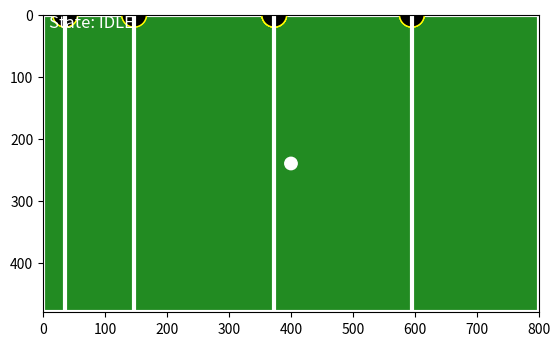

Source code (Python):
import numpy as np
import matplotlib.pyplot as plt
from matplotlib.patches import Circle
from matplotlib.animation import FuncAnimation
import time

# --- Constants ---
table_width, table_height = 800, 480
rod_x_asymptote_pixels = [595, 373, 147, 36]
player_counts = [3, 5, 2, 3]  # per rod
player_radius = 20
v_stepper = 0.07
min_rod_y, max_rod_y = player_radius / table_height, 1 - player_radius / table_height

# --- PID Controller ---
class SimplePID:
    def __init__(self, kp, ki, kd, out_min=-1, out_max=1):
        self.kp = kp
        self.ki = ki
        self.kd = kd
        self.out_min = out_min
        self.out_max = out_max
        self.integral = 0
        self.prev_err = 0

    def update(self, target, current, dt):
        err = target - current
        self.integral += err * dt
        derivative = (err - self.prev_err) / dt if dt > 0 else 0
        output = (self.kp * err) + (self.ki * self.integral) + (self.kd * derivative)
        self.prev_err = err
        return max(self.out_min, min(self.out_max, output))

# --- Setup Graphics ---
fig, ax = plt.subplots()
fig.canvas.manager.set_window_title("Realistic Foosball Defense Simulation (PID)")
ax.set_xlim(0, table_width)
ax.set_ylim(0, table_height)
ax.set_aspect('equal')
ax.set_facecolor("forestgreen")
ax.invert_yaxis()
ax.add_patch(plt.Rectangle((0, 0), table_width, table_height, edgecolor='white', lw=3, facecolor='none'))

# Rod graphics state
rod_positions = [0.5] * 4
rod_targets = [0.5] * 4
rod_lines = [ax.plot([x, x], [0, table_height], color='white', lw=3)[0] for x in rod_x_asymptote_pixels]

# Ball setup
ball = Circle((table_width / 2, table_height / 2), radius=10, color='white')
ax.add_patch(ball)
state_text = ax.text(10, 20, "State: IDLE", fontsize=12, color="white")

# Player heads per rod
rod_players = []
for rod_index, x in enumerate(rod_x_asymptote_pixels):
    patches = []
    for i in range(player_counts[rod_index]):
        circle = Circle((x, 0), radius=player_radius, edgecolor='yellow', facecolor='black', lw=1)
        ax.add_patch(circle)
        patches.append(circle)
    rod_players.append(patches)

# Dragging state
drag_data = {"x": None, "y": None, "vx": 0, "vy": 0, "last_time": time.time()}

# PID setup
pid_gains = [(1, 0, 0)] * 4
rod_pids = [SimplePID(*g, out_min=-v_stepper, out_max=v_stepper) for g in pid_gains]
rod_last_time = [time.time()] * 4

# Normalize Y position to [0, 1]
def normalize_y(y):
    return (y - 0) / (table_height - 0)

def clamp(val, min_val, max_val):
    return max(min(val, max_val), min_val)

# Mouse events
def on_press(event):
    if ball.contains(event)[0]:
        drag_data.update(x=event.xdata, y=event.ydata, last_time=time.time())

def on_release(event):
    drag_data["x"] = None
    drag_data["y"] = None

def on_motion(event):
    if drag_data["x"] is None or event.xdata is None or event.ydata is None:
        return

    dt = time.time() - drag_data["last_time"]
    dx = event.xdata - drag_data["x"]
    dy = event.ydata - drag_data["y"]
    vx = dx / dt if dt > 0 else 0
    vy = dy / dt if dt > 0 else 0
    drag_data.update(x=event.xdata, y=event.ydata, vx=vx, vy=vy, last_time=time.time())
    ball.set_center((event.xdata, event.ydata))

    x_final = np.array(rod_x_asymptote_pixels)
    y2 = event.ydata
    y_final = y2 + vy * (x_final - event.xdata) / vx if vx != 0 else np.full_like(x_final, y2)

    for rod_index, y_target in enumerate(y_final):
        y_norm = clamp(normalize_y(y_target), min_rod_y, max_rod_y)
        rod_targets[rod_index] = y_norm

# Player update
def get_closest_player_index(rod_index, y_cross, rod_positions):
    n_players = player_counts[rod_index]
    total_span = table_height - 2 * player_radius
    spacing = total_span / (n_players + 1)
    center_y = rod_positions[rod_index] * table_height
    player_ys = [center_y + (i - (n_players - 1) / 2) * spacing for i in range(n_players)]
    closest_idx = np.argmin([abs(y - y_cross) for y in player_ys])
    return closest_idx, player_ys

def update_player_positions():
    ball_x, ball_y = ball.center
    vx, vy = drag_data["vx"], drag_data["vy"]
    for rod_index, x in enumerate(rod_x_asymptote_pixels):
        patches = rod_players[rod_index]
        n_players = len(patches)
        rod_x = rod_x_asymptote_pixels[rod_index]
        # Predict where ball will cross this rod
        if vx != 0:
            y_cross = ball_y + vy * (rod_x - ball_x) / vx
        else:
            y_cross = ball_y
        y_cross = clamp(y_cross, player_radius, table_height - player_radius)
        # Calculate player ranges
        total_span = table_height - 2 * player_radius
        spacing = total_span / (n_players + 1)
        player_centers = [player_radius + (i + 1) * spacing for i in range(n_players)]
        # Find which player is closest to y_cross
        distances = [abs(y_cross - pc) for pc in player_centers]
        intercept_idx = np.argmin(distances)
        # Calculate offset needed to move intercepting player to y_cross
        offset = y_cross - player_centers[intercept_idx]
        # Clamp offset so no player goes out of bounds
        min_offset = player_radius - min(player_centers)
        max_offset = (table_height - player_radius) - max(player_centers)
        offset = clamp(offset, min_offset, max_offset)
        # Apply offset to all players
        new_positions = [pc + offset for pc in player_centers]
        # Log data for debugging
        print(f"Rod {rod_index}: n_players={n_players}, y_cross={y_cross:.2f}, intercept_idx={intercept_idx}, offset={offset:.2f}, player_centers={player_centers}, new_positions={new_positions}")
        # Set positions
        for i, patch in enumerate(patches):
            patch.center = (x, new_positions[i])

# Animate
def animate(frame):
    now = time.time()
    for i in range(4):
        dt = now - rod_last_time[i]
        rod_last_time[i] = now
        step = rod_pids[i].update(rod_targets[i], rod_positions[i], dt)
        rod_positions[i] = clamp(rod_positions[i] + step, min_rod_y, max_rod_y)

    update_player_positions()

    targets_disp = ", ".join(f"{rod_targets[i]:.2f}" for i in range(4))
    positions_disp = ", ".join(f"{rod_positions[i]:.2f}" for i in range(4))
    state_text.set_text(
        f"Rods P: [{positions_disp}]\nRods T: [{targets_disp}]"
    )

fig.canvas.mpl_connect('button_press_event', on_press)
fig.canvas.mpl_connect('button_release_event', on_release)
fig.canvas.mpl_connect('motion_notify_event', on_motion)

ani = FuncAnimation(fig, animate, interval=20)
plt.show()